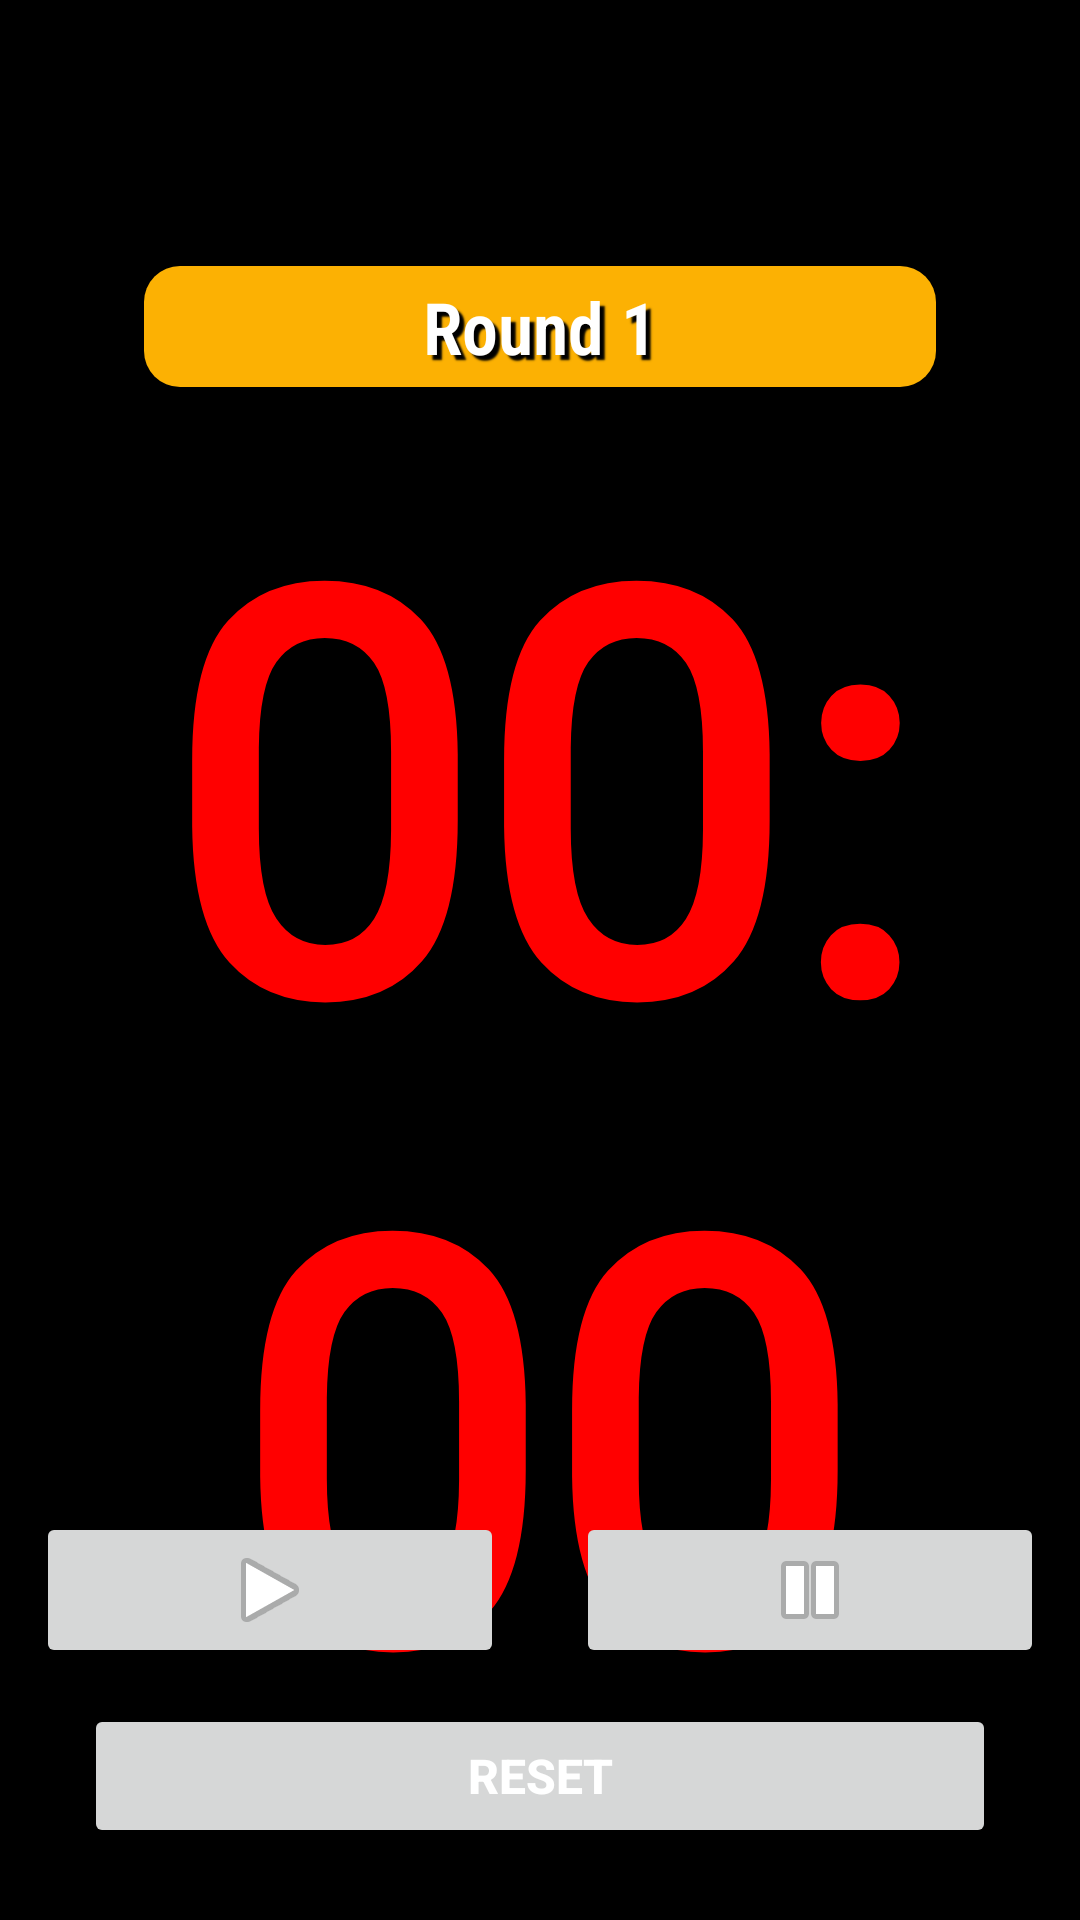

Produce the Android XML layout that renders to this screen, including the resource entries it uses.
<!-- AndroidManifest.xml: application theme Theme.BJJBell -->
<!-- res/layout/activity_main.xml -->
<?xml version="1.0" encoding="utf-8"?>
<androidx.constraintlayout.widget.ConstraintLayout xmlns:android="http://schemas.android.com/apk/res/android"
    xmlns:app="http://schemas.android.com/apk/res-auto"
    xmlns:tools="http://schemas.android.com/tools"
    android:layout_width="match_parent"
    android:layout_height="match_parent"
    android:background="@color/black"
    tools:context=".MainActivity">

    <include
        android:id="@+id/toolbar"
        layout="@layout/toolbar" />

    <TextView
        android:id="@+id/txtTimer"
        android:layout_width="0dp"
        android:layout_height="wrap_content"
        android:layout_marginStart="8dp"
        android:layout_marginEnd="8dp"
        android:fontFamily="@font/technology"
        android:text="00:00"
        android:textAlignment="center"
        android:textColor="@color/red"
        android:textSize="185sp"
        android:textStyle="bold"
        app:layout_constraintBottom_toBottomOf="parent"
        app:layout_constraintEnd_toEndOf="parent"
        app:layout_constraintStart_toStartOf="parent"
        app:layout_constraintTop_toBottomOf="@+id/txtRoundNumber"
        app:layout_constraintVertical_bias="0.16000003" />

    <TextView
        android:id="@+id/txtRoundNumber"
        android:layout_width="0dp"
        android:layout_height="wrap_content"
        android:layout_marginStart="48dp"
        android:layout_marginEnd="48dp"
        android:background="@drawable/round_corner"
        android:fontFamily="sans-serif-condensed-light"
        android:shadowColor="@color/black"
        android:shadowDx="5"
        android:shadowDy="5"
        android:shadowRadius="1"
        android:text="Round 1"
        android:textAlignment="center"
        android:textColor="@color/white"
        android:textSize="24sp"
        android:textStyle="bold"
        app:layout_constraintBottom_toBottomOf="parent"
        app:layout_constraintEnd_toEndOf="parent"
        app:layout_constraintHorizontal_bias="0.0"
        app:layout_constraintStart_toStartOf="parent"
        app:layout_constraintTop_toBottomOf="@+id/toolbar"
        app:layout_constraintVertical_bias="0.060000002" />

    <LinearLayout
        android:id="@+id/linearLayout"
        android:layout_width="0dp"
        android:layout_height="wrap_content"
        android:layout_marginTop="104dp"
        android:orientation="horizontal"
        app:layout_constraintBottom_toTopOf="@+id/btnReset"
        app:layout_constraintEnd_toEndOf="parent"
        app:layout_constraintStart_toStartOf="parent"
        app:layout_constraintTop_toBottomOf="@+id/txtTimer"
        app:layout_constraintVertical_bias="1.0">

        <ImageButton
            android:id="@+id/btnStart"
            android:layout_width="wrap_content"
            android:layout_height="match_parent"
            android:layout_margin="12dp"
            android:layout_weight="1"
            android:contentDescription="Play"
            android:src="@android:drawable/ic_media_play"
            tools:ignore="SpeakableTextPresentCheck" />

        <ImageButton
            android:id="@+id/btnPause"
            android:layout_width="wrap_content"
            android:layout_height="wrap_content"
            android:layout_margin="12dp"
            android:layout_weight="1"
            android:contentDescription="Pause"
            android:src="@android:drawable/ic_media_pause"
            android:text="Pause" />
    </LinearLayout>

    <Button
        android:id="@+id/btnReset"
        android:layout_width="0dp"
        android:layout_height="wrap_content"
        android:layout_marginStart="28dp"
        android:layout_marginEnd="28dp"
        android:layout_marginBottom="24dp"
        android:text="Reset"
        android:textColor="@color/white"
        android:textSize="16sp"
        android:textStyle="bold"
        app:layout_constraintBottom_toBottomOf="parent"
        app:layout_constraintEnd_toEndOf="parent"
        app:layout_constraintHorizontal_bias="0.0"
        app:layout_constraintStart_toStartOf="parent"
        app:layout_constraintTop_toBottomOf="@+id/txtTimer"
        app:layout_constraintVertical_bias="1.0" />

</androidx.constraintlayout.widget.ConstraintLayout>
<!-- res/layout/toolbar.xml (included above) -->
<?xml version="1.0" encoding="utf-8"?>
<androidx.appcompat.widget.Toolbar xmlns:android="http://schemas.android.com/apk/res/android"
    xmlns:app="http://schemas.android.com/apk/res-auto"
    android:layout_width="match_parent"
    android:layout_height="wrap_content"
    android:background="@color/black"
    android:elevation="8dp"
    android:theme="@style/ThemeOverlay.AppCompat.Dark.ActionBar"
    app:popupTheme="@style/ThemeOverlay.AppCompat.Light">

</androidx.appcompat.widget.Toolbar>
<!-- resources referenced by this layout -->
<resources>
  <color name="black">#FF000000</color>
  <color name="red">#FF0000</color>
  <color name="white">#FFFFFFFF</color>
  <!-- drawable round_corner (drawable) -->
  <?xml version="1.0" encoding="utf-8"?>
  <shape xmlns:android="http://schemas.android.com/apk/res/android" >
  
  
      <solid android:color="@color/orange" />
  
      <padding
          android:left="4dp"
          android:right="4dp"
          android:bottom="4dp"
          android:top="4dp" />
  
      <corners android:radius="12dp" />
  </shape>
  <style name="Theme.BJJBell" parent="Theme.MaterialComponents.DayNight.NoActionBar">
          
          <item name="colorPrimary">@color/gray</item>
          <item name="colorPrimaryVariant">@color/purple_700</item>
          <item name="colorOnPrimary">@color/white</item>
          
          <item name="colorSecondary">@color/teal_200</item>
          <item name="colorSecondaryVariant">@color/teal_700</item>
          <item name="colorOnSecondary">@color/black</item>
          
          <item name="android:statusBarColor">?attr/colorPrimaryVariant</item>
          
      </style>
  <color name="orange">#fcb103</color>
  <color name="gray">#bdbdbd</color>
  <color name="purple_700">#FF3700B3</color>
  <color name="teal_200">#FF03DAC5</color>
  <color name="teal_700">#FF018786</color>
</resources>
